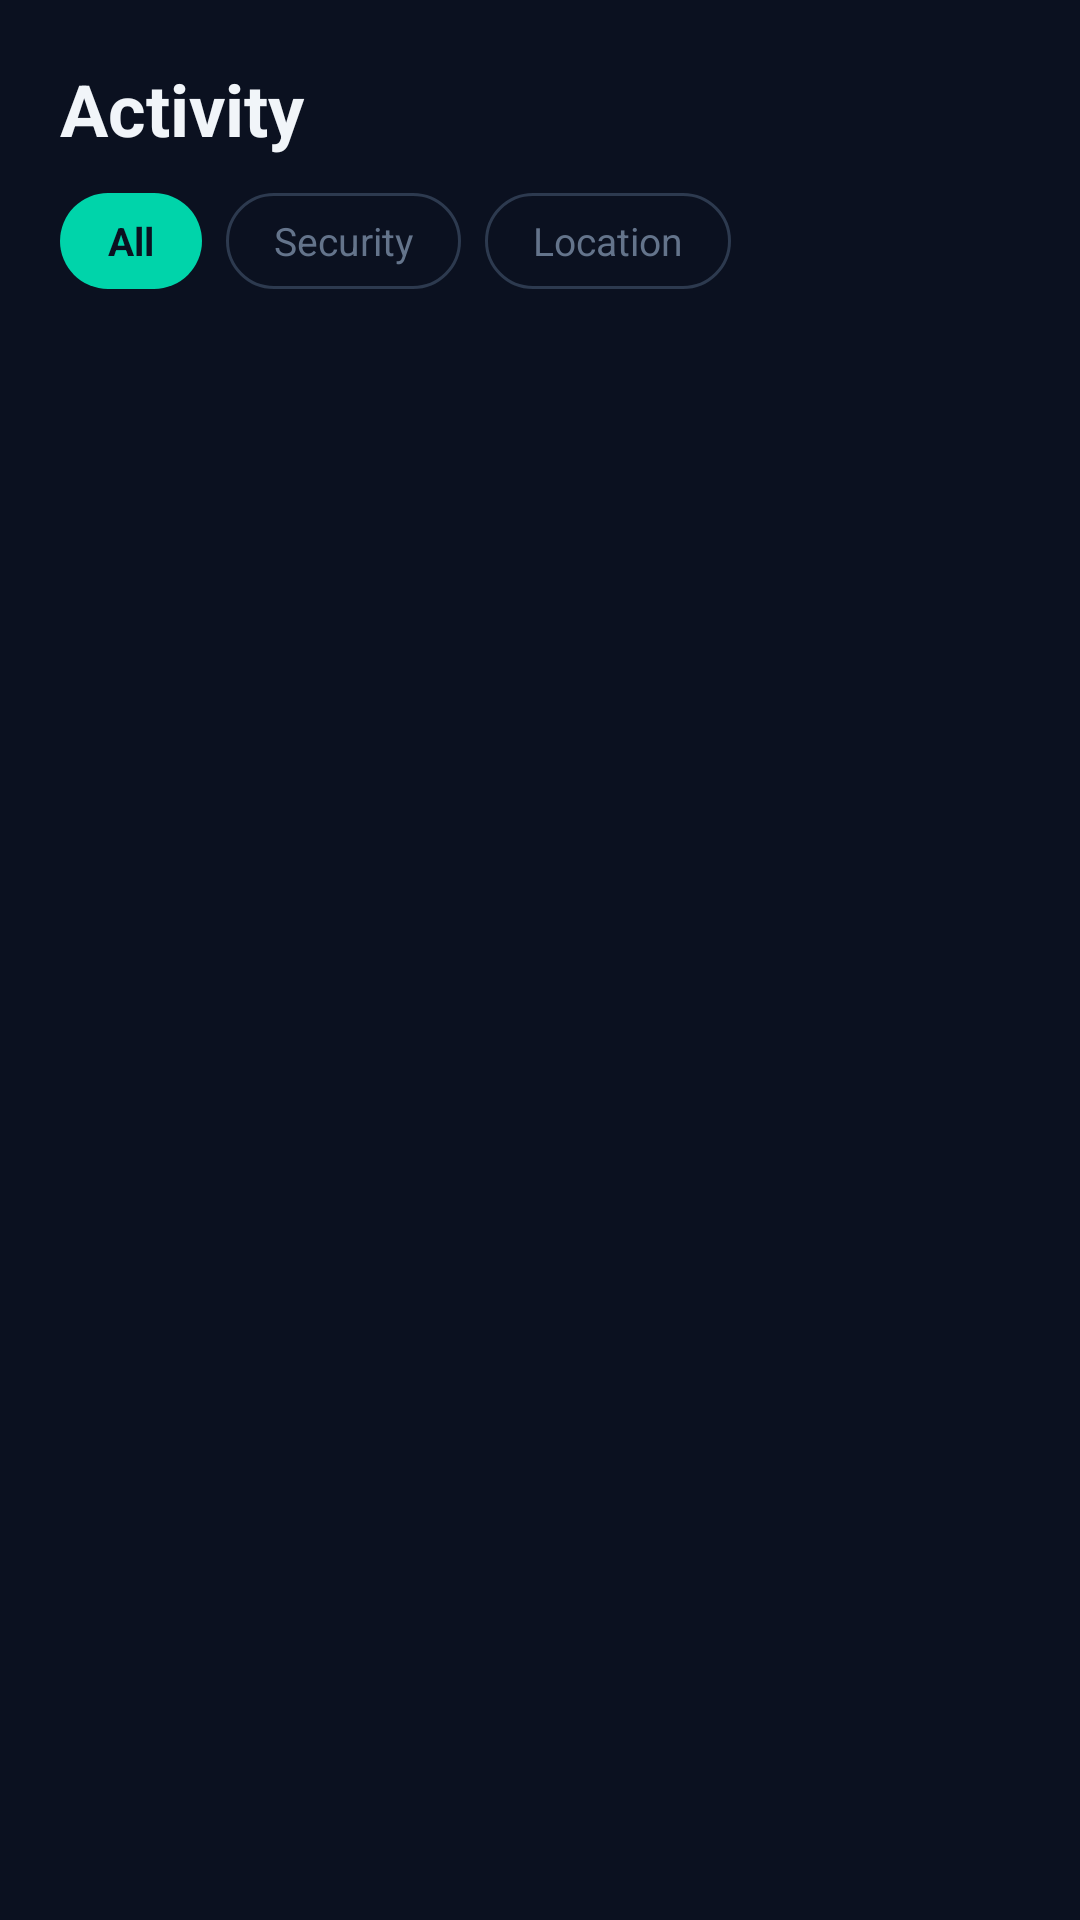

Layout XML and referenced resources for this Android screen:
<!-- AndroidManifest.xml: application theme AppTheme -->
<!-- res/layout/fragment_alerts.xml -->
<?xml version="1.0" encoding="utf-8"?>
<ScrollView xmlns:android="http://schemas.android.com/apk/res/android"
    android:layout_width="match_parent"
    android:layout_height="match_parent"
    android:background="@color/background">

    <LinearLayout
        android:layout_width="match_parent"
        android:layout_height="wrap_content"
        android:orientation="vertical"
        android:padding="20dp">

        
        <LinearLayout
            android:layout_width="match_parent"
            android:layout_height="wrap_content"
            android:orientation="horizontal"
            android:gravity="center_vertical">

            <TextView
                android:layout_width="0dp"
                android:layout_height="wrap_content"
                android:layout_weight="1"
                android:text="Activity"
                android:textColor="@color/text_primary"
                android:textSize="24sp"
                android:textStyle="bold"/>

            <TextView
                android:id="@+id/tv_critical_count"
                android:layout_width="wrap_content"
                android:layout_height="wrap_content"
                android:text="1 critical"
                android:textColor="@color/alert_critical"
                android:textSize="13sp"
                android:textStyle="bold"
                android:visibility="gone"/>
        </LinearLayout>

        
        <LinearLayout
            android:layout_width="match_parent"
            android:layout_height="wrap_content"
            android:orientation="horizontal"
            android:layout_marginTop="12dp">

            <TextView
                android:layout_width="wrap_content"
                android:layout_height="32dp"
                android:gravity="center"
                android:text="All"
                android:textColor="@color/background"
                android:textSize="13sp"
                android:textStyle="bold"
                android:paddingHorizontal="16dp"
                android:background="@drawable/filter_active"
                android:layout_marginEnd="8dp"/>

            <TextView
                android:layout_width="wrap_content"
                android:layout_height="32dp"
                android:gravity="center"
                android:text="Security"
                android:textColor="@color/text_secondary"
                android:textSize="13sp"
                android:paddingHorizontal="16dp"
                android:background="@drawable/filter_inactive"
                android:layout_marginEnd="8dp"/>

            <TextView
                android:layout_width="wrap_content"
                android:layout_height="32dp"
                android:gravity="center"
                android:text="Location"
                android:textColor="@color/text_secondary"
                android:textSize="13sp"
                android:paddingHorizontal="16dp"
                android:background="@drawable/filter_inactive"/>
        </LinearLayout>

        
        <TextView
            android:id="@+id/tv_empty"
            android:layout_width="match_parent"
            android:layout_height="wrap_content"
            android:text="No alerts yet"
            android:textColor="@color/text_secondary"
            android:textSize="14sp"
            android:gravity="center"
            android:padding="40dp"
            android:visibility="gone"/>

        <LinearLayout
            android:id="@+id/layout_alert_list"
            android:layout_width="match_parent"
            android:layout_height="wrap_content"
            android:orientation="vertical"
            android:layout_marginTop="16dp"/>
    </LinearLayout>
</ScrollView>
<!-- resources referenced by this layout -->
<resources>
  <color name="alert_critical">#EF4444</color>
  <color name="background">#0B1120</color>
  <color name="text_primary">#F1F5F9</color>
  <color name="text_secondary">#64748B</color>
  <!-- drawable filter_active (drawable) -->
  <?xml version="1.0" encoding="utf-8"?>
  <shape xmlns:android="http://schemas.android.com/apk/res/android"
      android:shape="rectangle">
      <solid android:color="@color/md_theme_primary" />
      <corners android:radius="20dp" />
  </shape>
  <color name="md_theme_primary">#00D4AA</color>
  <color name="md_theme_outlineVariant">#2D3A4F</color>
  <color name="md_theme_primaryContainer">#003D33</color>
  <color name="md_theme_onPrimary">#0B1120</color>
  <color name="md_theme_secondary">#94A3B8</color>
  <color name="md_theme_onSecondary">#0B1120</color>
  <color name="md_theme_error">#EF4444</color>
  <color name="md_theme_onError">#FFFFFF</color>
  <color name="md_theme_errorContainer">#1C0A0A</color>
  <color name="md_theme_onErrorContainer">#FCA5A5</color>
  <color name="md_theme_background">#0B1120</color>
  <color name="md_theme_onBackground">#F1F5F9</color>
  <color name="md_theme_surface">#111827</color>
  <color name="md_theme_onSurface">#F1F5F9</color>
  <color name="md_theme_surfaceVariant">#1A2332</color>
  <color name="md_theme_onSurfaceVariant">#64748B</color>
  <color name="md_theme_outline">#1E293B</color>
  <style name="TextAppearance.Magneetar.Headline3" parent="TextAppearance.MaterialComponents.Headline3">
          <item name="android:textSize">20sp</item>
          <item name="android:fontFamily">sans-serif-medium</item>
          <item name="android:letterSpacing">0</item>
          <item name="android:lineSpacingMultiplier">1.3</item>
      </style>
  <style name="TextAppearance.Magneetar.Subtitle1" parent="TextAppearance.MaterialComponents.Subtitle1">
          <item name="android:textSize">16sp</item>
          <item name="android:fontFamily">sans-serif-medium</item>
          <item name="android:letterSpacing">0.01</item>
          <item name="android:lineSpacingMultiplier">1.35</item>
      </style>
  <style name="TextAppearance.Magneetar.Subtitle2" parent="TextAppearance.MaterialComponents.Subtitle2">
          <item name="android:textSize">14sp</item>
          <item name="android:fontFamily">sans-serif-medium</item>
          <item name="android:letterSpacing">0.01</item>
          <item name="android:lineSpacingMultiplier">1.4</item>
      </style>
  <style name="TextAppearance.Magneetar.Body1" parent="TextAppearance.MaterialComponents.Body1">
          <item name="android:textSize">16sp</item>
          <item name="android:fontFamily">sans-serif</item>
          <item name="android:letterSpacing">0.02</item>
          <item name="android:lineSpacingMultiplier">1.5</item>
      </style>
  <style name="TextAppearance.Magneetar.Body2" parent="TextAppearance.MaterialComponents.Body2">
          <item name="android:textSize">14sp</item>
          <item name="android:fontFamily">sans-serif</item>
          <item name="android:letterSpacing">0.02</item>
          <item name="android:lineSpacingMultiplier">1.45</item>
      </style>
  <style name="TextAppearance.Magneetar.Caption" parent="TextAppearance.MaterialComponents.Caption">
          <item name="android:textSize">12sp</item>
          <item name="android:fontFamily">sans-serif</item>
          <item name="android:letterSpacing">0.04</item>
          <item name="android:lineSpacingMultiplier">1.4</item>
      </style>
  <style name="TextAppearance.Magneetar.Button" parent="TextAppearance.MaterialComponents.Button">
          <item name="android:textSize">14sp</item>
          <item name="android:fontFamily">sans-serif-medium</item>
          <item name="android:letterSpacing">0.04</item>
      </style>
  <style name="TextAppearance.Magneetar.Overline" parent="TextAppearance.MaterialComponents.Overline">
          <item name="android:textSize">11sp</item>
          <item name="android:fontFamily">sans-serif-medium</item>
          <item name="android:letterSpacing">0.12</item>
      </style>
</resources>
